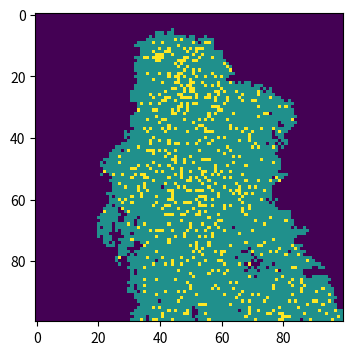

Generate this figure with matplotlib:
import numpy as np
import matplotlib.pyplot as plt

#make array of all susceptible population
population = np.zeros((100,100))
#randomly choose the location of the outbreak
outbreak = np.random.choice(range(100),2)
population[outbreak[0],outbreak[1]] = 1
#create a kind of heat map
plt.figure(figsize=(6,4),dpi=150)
plt.imshow(population,cmap='viridis',vmin=0, vmax=1, interpolation='nearest')

SP = 9999 #susceptible_population
IP  = 1 #infected_population
RP = 0 #recovered_population
N = 10000 #total_population
beta = 0.3 #infection_rate
gamma = 0.05 #recovery_rate

#loop every point
new_population=population.copy()
for a in range(10):  #loop 100 times
    for x in range(100):
        for y in range(100):
            #try to infect the neighbor of the infected person
            if population[x,y] == 1: #located the infected person
                #locate its neighbor (ensure is within the size)
                for i in range(max(0,x-1),min(100,x+2)):
                    for j in range(max(0,y-1),min(100,y+2)):
                        if population[i,j] == 0: #if the neighbor is susceptible
                            #randomly choose some of them to be infected (beta infetion rate)
                            if np.random.choice(range(2),1,p=[1-beta,beta]).sum() == 1:
                                new_population[i,j] = 1
                #try to recover the infected person (gamma recovery rate)
                if np.random.choice(range(2),1,p=[1-gamma,gamma]).sum() == 1:
                    new_population[x,y] = 2
    population = new_population
    plt.imshow(population,cmap='viridis',interpolation='nearest')
    plt.show()